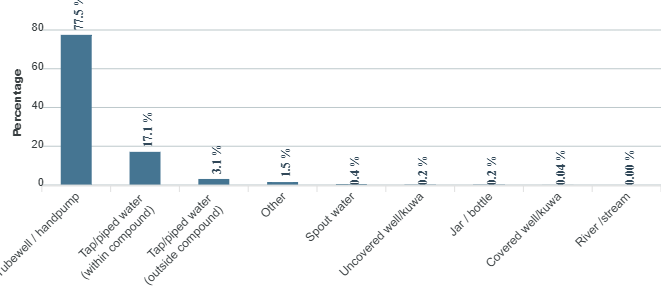

The table this chart was drawn from, first rows:
category, series-0
Tubewell / handpump, 77.5
Tap/piped water (within compound), 17.1
Tap/piped water (outside compound), 3.1
Other, 1.5
Spout water, 0.4
Uncovered well/kuwa, 0.2
Jar / bottle, 0.2
Covered well/kuwa, 0.04
River /stream, 0
